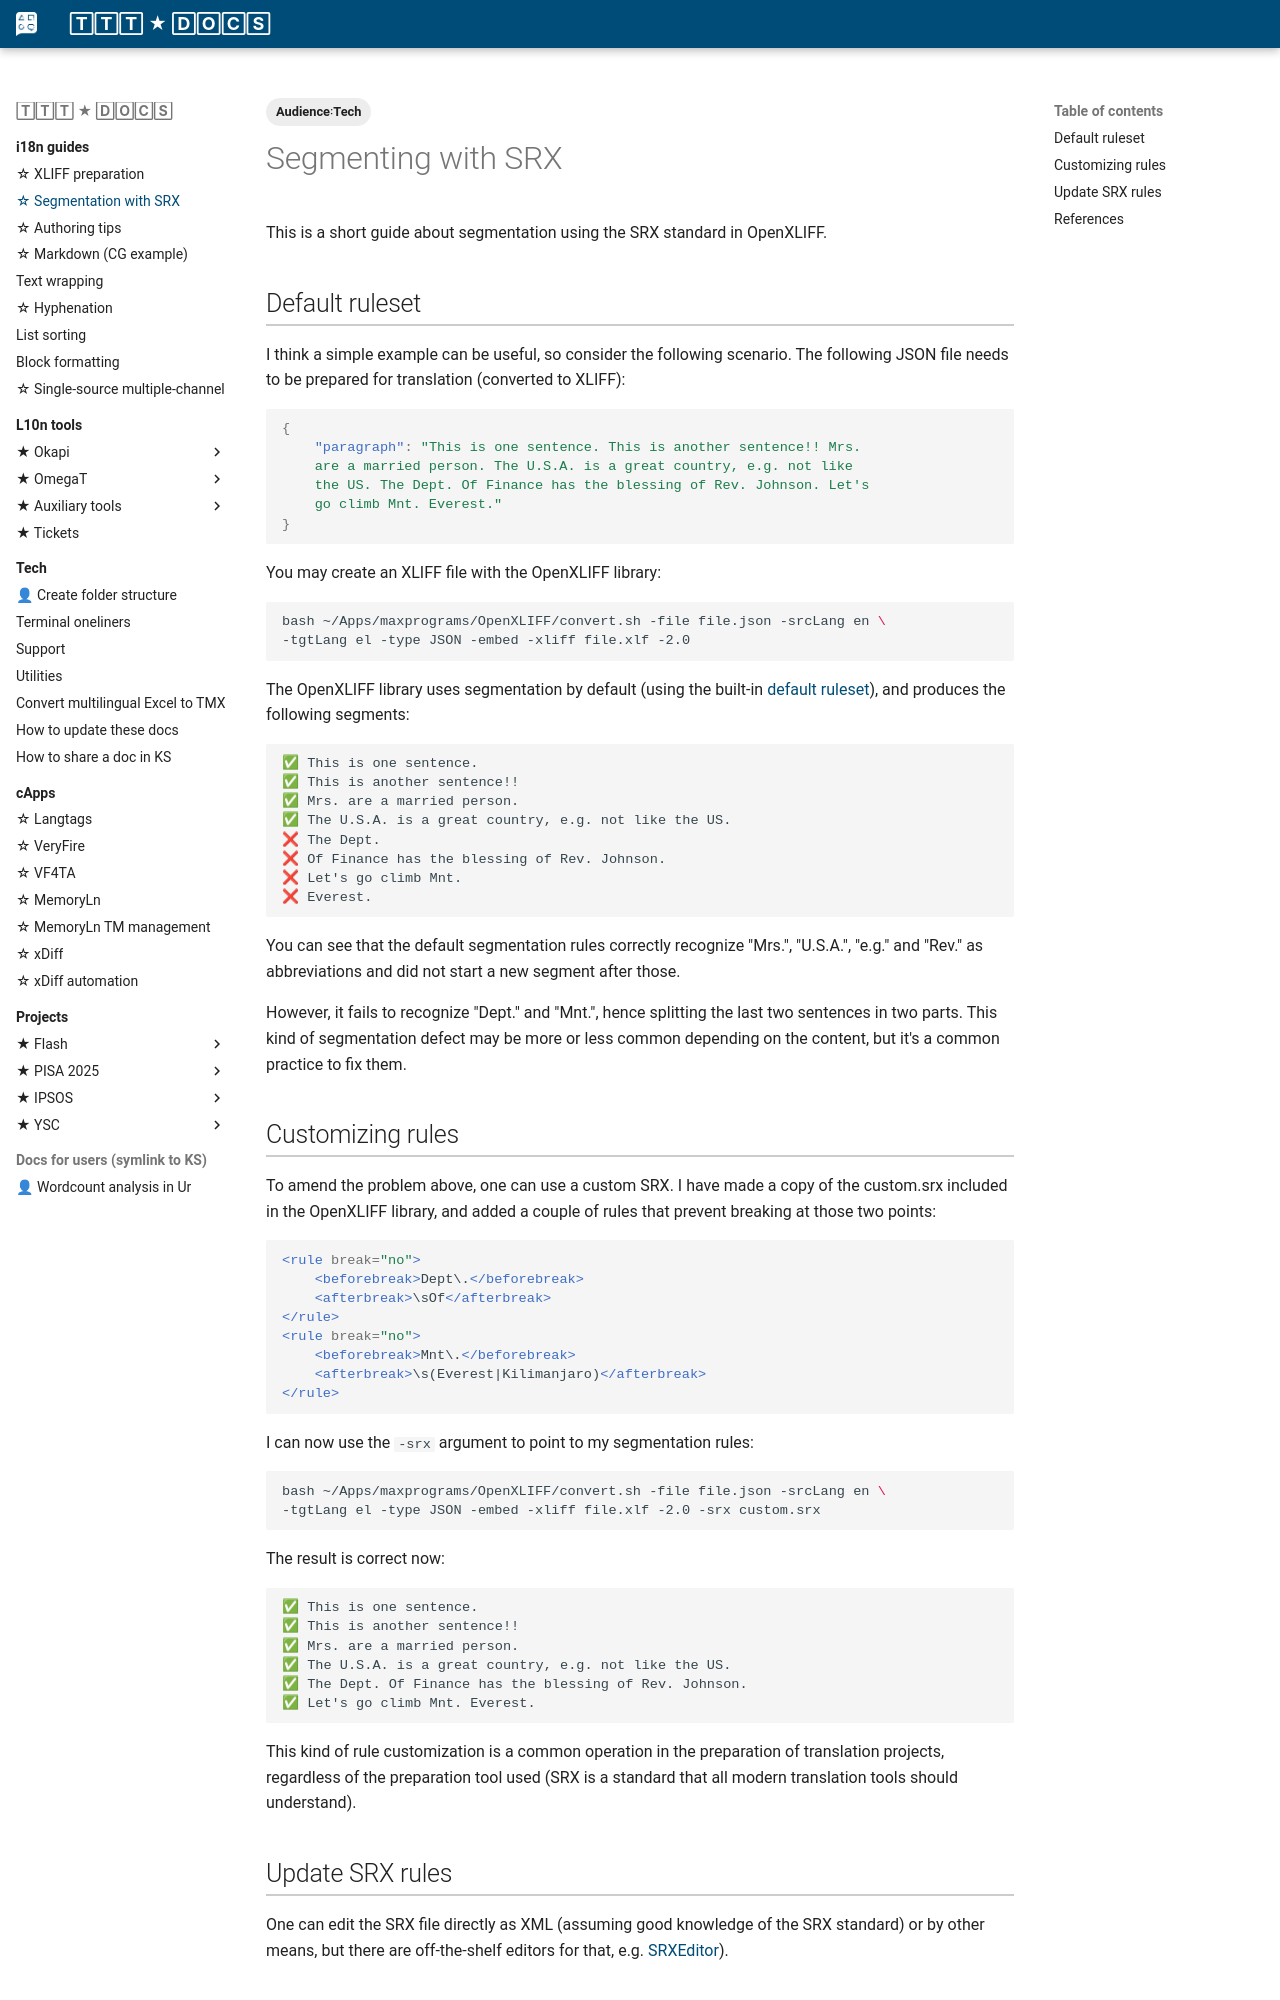

repository: capstanlqc/ttt_docs · page: i18n/xliff-segmentation/index.html · generator: mkdocs

---
share: true
where: https://odoo.capstan.be/web#action=871&cids=1&id=617&menu_id=592&model=knowsystem.article&view_type=form
tags:
  - Audience꞉Tech
---

# Segmenting with SRX

This is a short guide about segmentation using the SRX standard in OpenXLIFF. 

## Default ruleset

I think a simple example can be useful, so consider the following scenario. The following JSON file needs to be prepared for translation (converted to XLIFF):

```json
{
    "paragraph": "This is one sentence. This is another sentence!! Mrs. 
    are a married person. The U.S.A. is a great country, e.g. not like 
    the US. The Dept. Of Finance has the blessing of Rev. Johnson. Let's 
    go climb Mnt. Everest."
}
```

You may create an XLIFF file with the OpenXLIFF library:

```bash
bash ~/Apps/maxprograms/OpenXLIFF/convert.sh -file file.json -srcLang en \
-tgtLang el -type JSON -embed -xliff file.xlf -2.0
```

The OpenXLIFF library uses segmentation by default (using the built-in [default ruleset](https://github.com/rmraya/OpenXLIFF/blob/master/srx/default.srx)), and produces the following segments: 

    ✅ This is one sentence.
    ✅ This is another sentence!!
    ✅ Mrs. are a married person.
    ✅ The U.S.A. is a great country, e.g. not like the US.
    ❌ The Dept.
    ❌ Of Finance has the blessing of Rev. Johnson.
    ❌ Let's go climb Mnt.
    ❌ Everest.

<!-- 
```xml
<segment id="0-0">
  <source>This is one sentence.</source>
</segment>
<segment id="0-1">
  <source> This is another sentence!!</source>
</segment>
<segment id="0-2">
  <source> Mrs. are a married person.</source>
</segment>
<segment id="0-3">
  <source> The U.S.A. is a great country, e.g. not like the US.</source>
</segment>
<segment id="0-4">
  <source> The Dept.</source>
</segment>
<segment id="0-5">
  <source> Of Finance has the blessing of Rev. Johnson.</source>
</segment>
<segment id="0-6">
  <source> Let's go climb Mnt.</source>
</segment>
<segment id="0-7">
  <source> Everest.</source>
</segment>
```

```xml
<segment id="0-0">
  <source>This is one sentence.</source>
</segment>
<segment id="0-1">
  <source> This is another sentence!!</source>
</segment>
<segment id="0-2">
  <source> Mrs. are a married person.</source>
</segment>
<segment id="0-3">
  <source> The U.S.A. is a great country, e.g. not like the US.</source>
</segment>
<segment id="0-4">
  <source> The Dept. Of Finance has the blessing of Rev. Johnson.</source>
</segment>
<segment id="0-5">
  <source> Let's go climb Mnt. Everest.</source>
</segment>
```

-->

You can see that the default segmentation rules correctly recognize "Mrs.", "U.S.A.", "e.g." and "Rev." as abbreviations and did not start a new segment after those. 

However, it fails to recognize "Dept." and "Mnt.", hence splitting the last two sentences in two parts. This kind of segmentation defect may be more or less common depending on the content, but it's a common practice to fix them.
